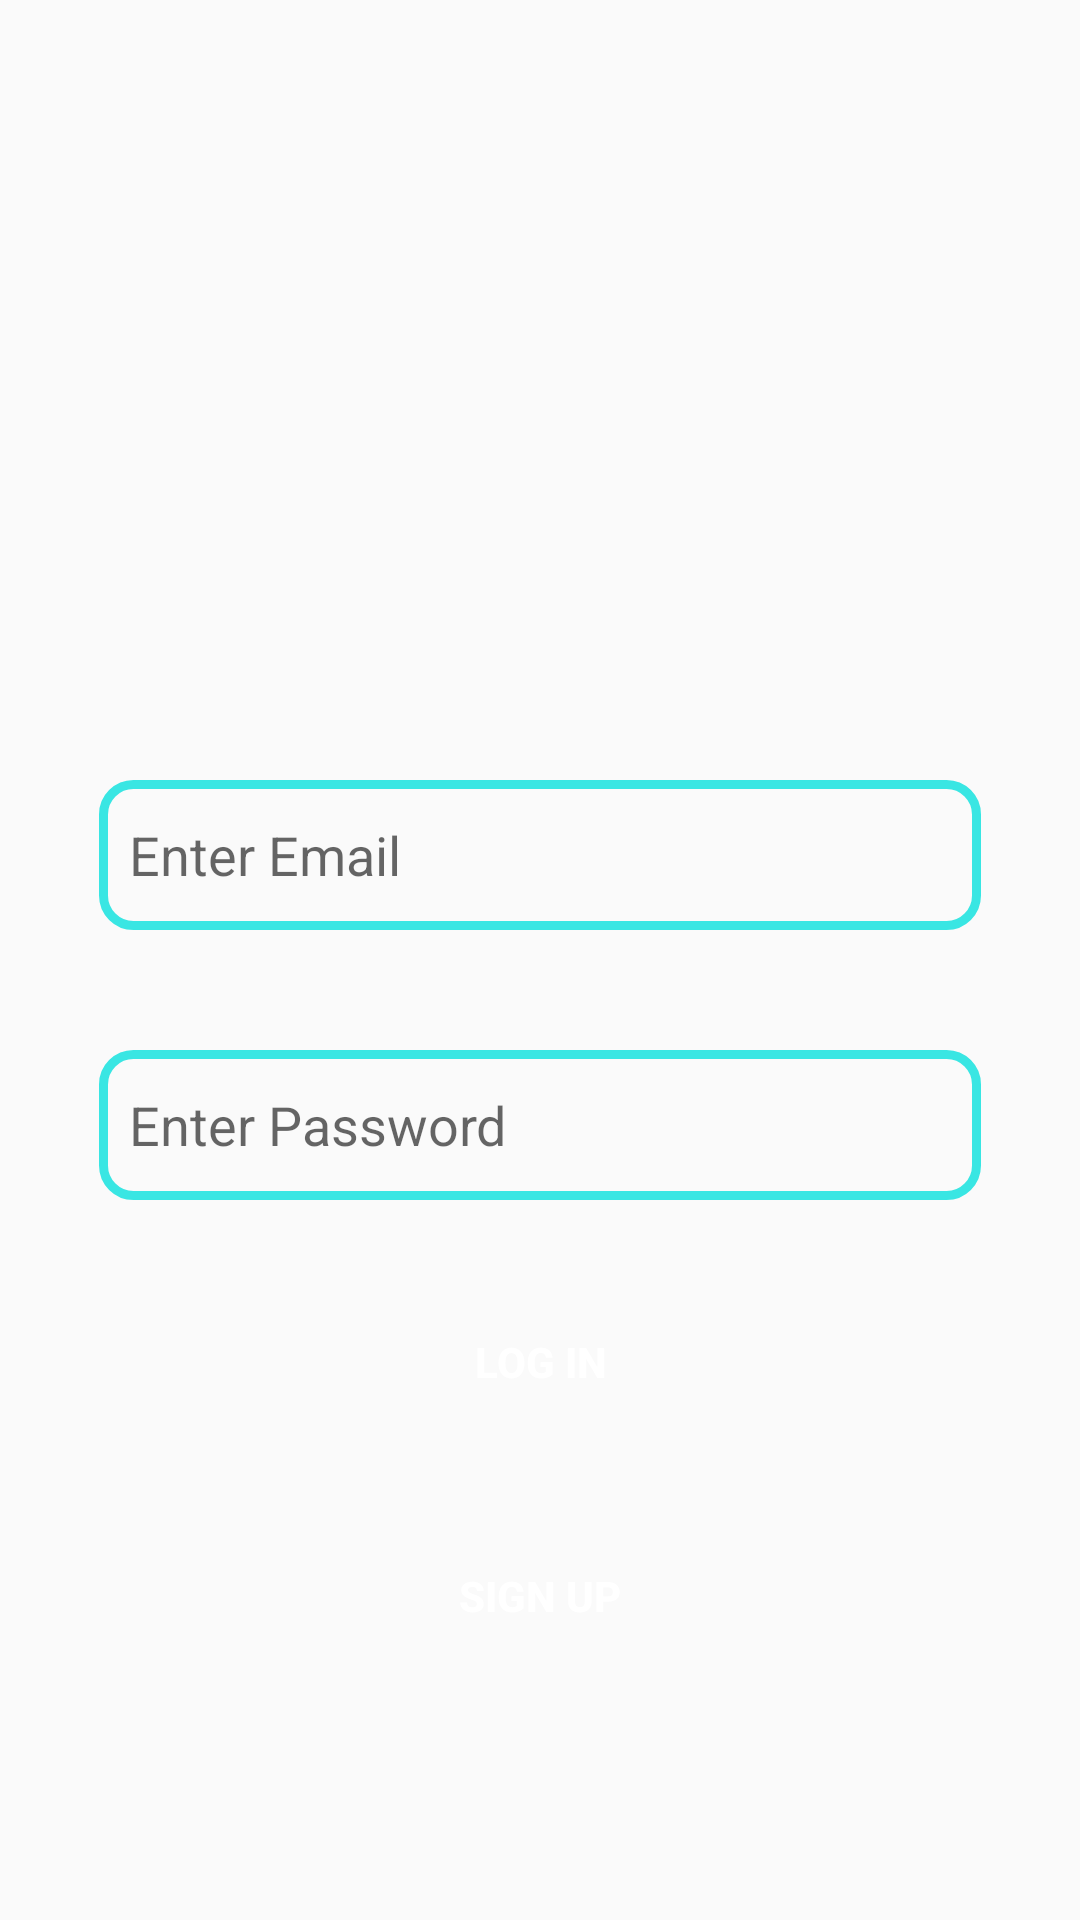

Write the Android layout XML for this screen, with the resource values it uses.
<!-- AndroidManifest.xml: application theme Theme.ChatAppKot -->
<!-- res/layout/activity_log_in.xml -->
<?xml version="1.0" encoding="utf-8"?>
<androidx.constraintlayout.widget.ConstraintLayout xmlns:android="http://schemas.android.com/apk/res/android"
    xmlns:app="http://schemas.android.com/apk/res-auto"
    xmlns:tools="http://schemas.android.com/tools"
    android:layout_width="match_parent"
    android:layout_height="match_parent"
    tools:context=".Login">

    <ImageView
        android:layout_width="180dp"
        android:layout_height="180dp"
        android:id="@+id/applogo"
        app:layout_constraintEnd_toEndOf="parent"
        app:layout_constraintStart_toStartOf="parent"
        app:layout_constraintTop_toTopOf="parent"
        android:layout_marginTop="40dp"
        android:src="@drawable/chat_imog"
        />
    <EditText
        android:layout_width="wrap_content"
        android:layout_height="50dp"
        android:paddingStart="10dp"
        android:id="@+id/emailtext"
        android:background="@drawable/edittext_back"
        android:layout_marginTop="40dp"
        app:layout_constraintTop_toBottomOf="@+id/applogo"
        app:layout_constraintStart_toStartOf="parent"
        app:layout_constraintEnd_toEndOf="parent"
        android:ems="14"
        android:hint="Enter Email"
        />
    <EditText
        android:layout_width="wrap_content"
        android:layout_height="50dp"
        android:id="@+id/passtext"
        android:paddingStart="10dp"
        android:background="@drawable/edittext_back"
        app:layout_constraintTop_toBottomOf="@+id/emailtext"
        app:layout_constraintStart_toStartOf="parent"
        app:layout_constraintEnd_toEndOf="parent"
        android:layout_marginTop="40dp"
        android:ems="14"
        android:hint="Enter Password"
        />
    <Button
        android:layout_width="150dp"
        android:layout_height="wrap_content"
        android:id="@+id/logbtn"
        app:layout_constraintTop_toBottomOf="@+id/passtext"
        app:layout_constraintStart_toStartOf="parent"
        app:layout_constraintEnd_toEndOf="parent"
        android:background="@drawable/btn_back"
        android:layout_marginTop="30dp"
        android:text="LOG IN"
        android:textColor="@color/white"
        android:textStyle="bold"
        />
    <Button
        android:layout_width="150dp"
        android:layout_height="wrap_content"
        android:id="@+id/regbtn"
        app:layout_constraintTop_toBottomOf="@+id/logbtn"
        app:layout_constraintStart_toStartOf="parent"
        app:layout_constraintEnd_toEndOf="parent"
        android:background="@drawable/btn_back"
        android:layout_marginTop="30dp"
        android:text="SIGN UP"
        android:textColor="@color/white"
        android:textStyle="bold"
        />

</androidx.constraintlayout.widget.ConstraintLayout>
<!-- resources referenced by this layout -->
<resources>
  <color name="white">#FFFFFFFF</color>
  <!-- drawable edittext_back (drawable) -->
  <?xml version="1.0" encoding="utf-8"?>
  <shape xmlns:android="http://schemas.android.com/apk/res/android">
  <corners android:radius="10dp"/>
      <stroke android:color="@color/light_blue" android:width="3dp"/>
  </shape>
  <style name="Theme.ChatAppKot" parent="Theme.AppCompat.Light.NoActionBar">
          
          <item name="colorPrimary">@color/purple_500</item>
          <item name="colorPrimaryVariant">@color/purple_700</item>
          <item name="colorOnPrimary">@color/white</item>
          
          <item name="colorSecondary">@color/teal_200</item>
          <item name="colorSecondaryVariant">@color/teal_700</item>
          <item name="colorOnSecondary">@color/black</item>
          
          <item name="android:statusBarColor">?attr/colorPrimaryVariant</item>
          
      </style>
  <color name="light_blue">#39e6e3</color>
  <color name="purple_500">#FF6200EE</color>
  <color name="purple_700">#FF3700B3</color>
  <color name="teal_200">#FF03DAC5</color>
  <color name="teal_700">#FF018786</color>
  <color name="black">#FF000000</color>
</resources>
